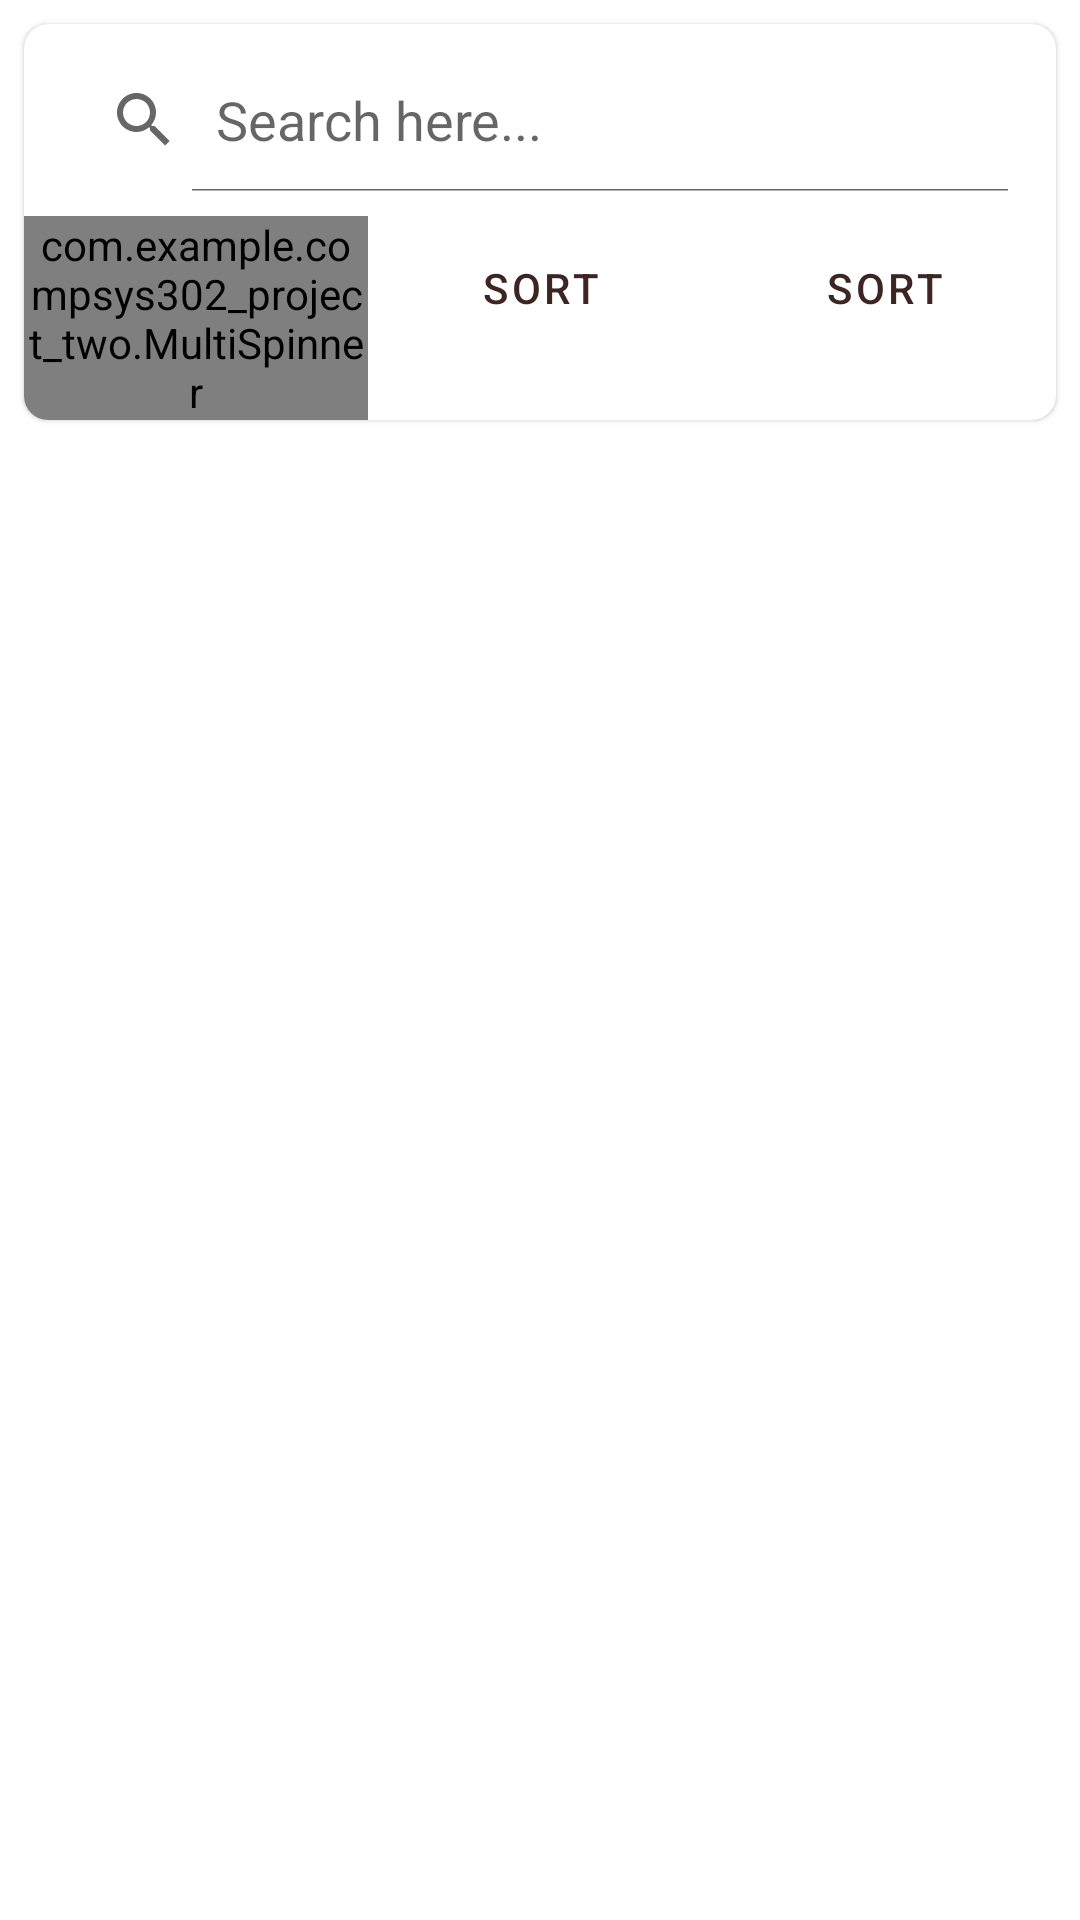

Android layout source for this screen:
<!-- AndroidManifest.xml: application theme Theme.COMPSYS302_Project_Two -->
<!-- res/layout/activity_search.xml -->
<?xml version="1.0" encoding="utf-8"?>
<androidx.constraintlayout.widget.ConstraintLayout xmlns:android="http://schemas.android.com/apk/res/android"
    xmlns:app="http://schemas.android.com/apk/res-auto"
    xmlns:tools="http://schemas.android.com/tools"
    android:layout_width="match_parent"
    android:layout_height="match_parent"
    tools:context=".SearchActivity">

    <LinearLayout
        android:layout_width="match_parent"
        android:layout_height="match_parent"
        android:orientation="vertical"
        >
        <com.google.android.material.card.MaterialCardView
            android:layout_width="match_parent"
            android:layout_height="wrap_content"
            android:elevation="8dp"
            android:layout_margin="8dp"
            app:cardCornerRadius="8dp"
            >
            <LinearLayout
                android:layout_width="match_parent"
                android:layout_height="wrap_content"
                android:orientation="vertical"
                >
                <SearchView
                    android:id="@+id/searchBar"
                    android:layout_width="match_parent"
                    android:layout_height="wrap_content"
                    android:layout_margin="8dp"
                    android:layout_gravity="center_horizontal"
                    android:inputType="text"
                    android:iconifiedByDefault="false"
                    android:queryHint="Search here..."
                    />
                
                <LinearLayout
                    android:layout_width="match_parent"
                    android:layout_height="wrap_content"
                    android:orientation="horizontal"
                    >
                    <com.example.compsys302_project_two.MultiSpinner
                        android:id="@+id/categorySpinner"
                        android:layout_width="0dp"
                        android:layout_height="wrap_content"
                        android:layout_weight="1"
                        android:spinnerMode="dropdown"
                        style="@style/Widget.AppCompat.Spinner.DropDown"
                        />
                    <Button
                        android:id="@+id/priceSort"
                        android:layout_width="0dp"
                        android:layout_height="wrap_content"
                        android:layout_weight="1"
                        android:text="Sort"
                        android:drawableLeft="@drawable/ic_baseline_attach_money_24"
                        style="@style/Widget.MaterialComponents.Button.OutlinedButton"
                        />
                    <Button
                        android:id="@+id/distanceSort"
                        android:layout_width="0dp"
                        android:layout_height="wrap_content"
                        android:layout_weight="1"
                        android:text="Sort"
                        android:drawableLeft="@drawable/baseline_person_pin_24"
                        style="@style/Widget.MaterialComponents.Button.OutlinedButton"
                        />
                </LinearLayout>

            </LinearLayout>

        </com.google.android.material.card.MaterialCardView>
        <ListView
            android:id="@+id/listView"
            android:layout_width="match_parent"
            android:layout_height="wrap_content"
            />
        <TextView
            android:id="@+id/errorText"
            android:layout_width="match_parent"
            android:layout_height="match_parent"
            android:gravity="center_horizontal|center_vertical"
            android:text="0 search results"
            style="@style/TextAppearance.AppCompat.Display1"
            android:visibility="gone"/>
    </LinearLayout>
</androidx.constraintlayout.widget.ConstraintLayout>
<!-- resources referenced by this layout -->
<resources>
  <style name="Theme.COMPSYS302_Project_Two" parent="Theme.MaterialComponents.DayNight.DarkActionBar">
          
          <item name="colorPrimary">@color/primary</item>
          <item name="colorPrimaryVariant">@color/primary_dark</item>
          <item name="colorOnPrimary">@color/white</item>
          
          <item name="colorSecondary">@color/secondary</item>
          <item name="colorSecondaryVariant">@color/secondary_dark</item>
          <item name="colorOnSecondary">@color/black</item>
          
          <item name="android:statusBarColor" tools:targetApi="l">?attr/colorPrimaryVariant</item>
          
      </style>
  <color name="primary">#3d2622</color>
  <color name="primary_dark">#1a0000</color>
  <color name="white">#FFFFFFFF</color>
  <color name="secondary">#b8f4c8</color>
  <color name="secondary_dark">#87c197</color>
  <color name="black">#FF000000</color>
</resources>
